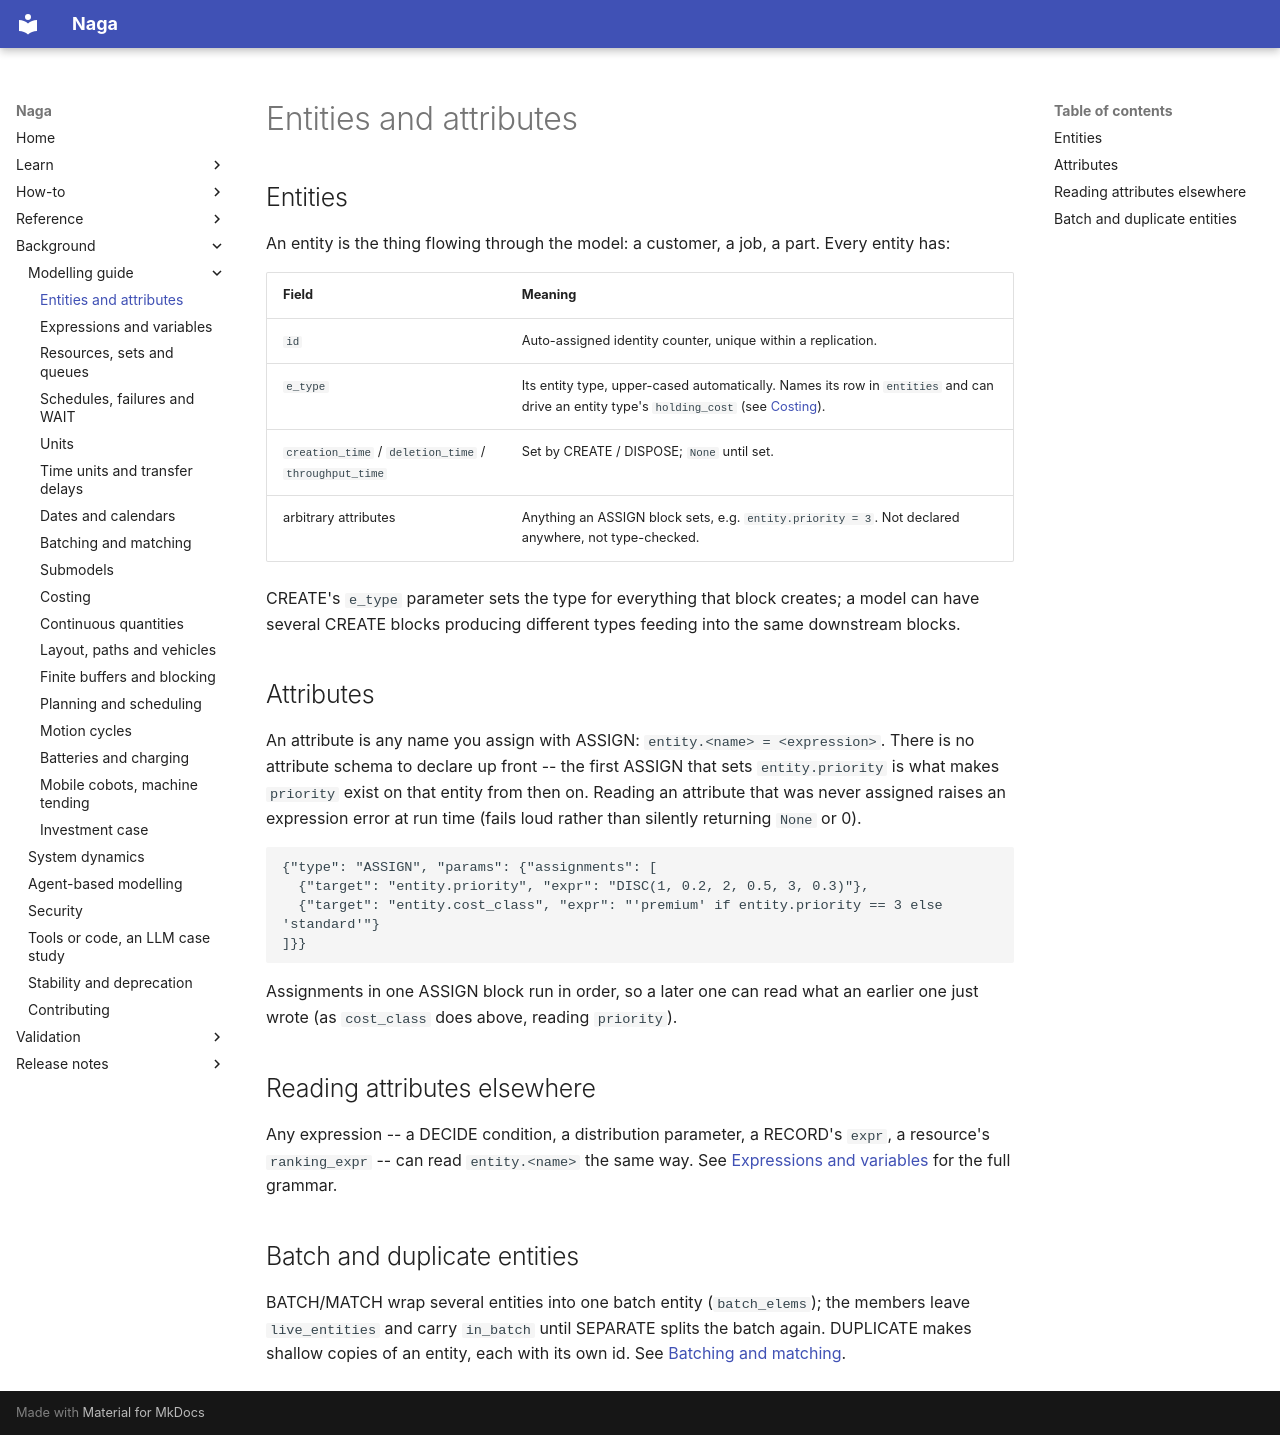

repository: TheMattHub/naga · page: modelling-guide/entities-attributes.html · generator: mkdocs

# Entities and attributes

## Entities

An entity is the thing flowing through the model: a customer, a job, a part. Every entity has:

| Field | Meaning |
|---|---|
| `id` | Auto-assigned identity counter, unique within a replication. |
| `e_type` | Its entity type, upper-cased automatically. Names its row in `entities` and can drive an entity type's `holding_cost` (see [Costing](costing.md)). |
| `creation_time` / `deletion_time` / `throughput_time` | Set by CREATE / DISPOSE; `None` until set. |
| arbitrary attributes | Anything an ASSIGN block sets, e.g. `entity.priority = 3`. Not declared anywhere, not type-checked. |

CREATE's `e_type` parameter sets the type for everything that block creates; a model can have
several CREATE blocks producing different types feeding into the same downstream blocks.

## Attributes

An attribute is any name you assign with ASSIGN: `entity.<name> = <expression>`. There is no
attribute schema to declare up front -- the first ASSIGN that sets `entity.priority` is what makes
`priority` exist on that entity from then on. Reading an attribute that was never assigned raises
an expression error at run time (fails loud rather than silently returning `None` or 0).

```jsonc
{"type": "ASSIGN", "params": {"assignments": [
  {"target": "entity.priority", "expr": "DISC(1, 0.2, 2, 0.5, 3, 0.3)"},
  {"target": "entity.cost_class", "expr": "'premium' if entity.priority == 3 else 'standard'"}
]}}
```

Assignments in one ASSIGN block run in order, so a later one can read what an earlier one just
wrote (as `cost_class` does above, reading `priority`).

## Reading attributes elsewhere

Any expression -- a DECIDE condition, a distribution parameter, a RECORD's `expr`, a resource's
`ranking_expr` -- can read `entity.<name>` the same way. See
[Expressions and variables](expressions-variables.md) for the full grammar.

## Batch and duplicate entities

BATCH/MATCH wrap several entities into one batch entity (`batch_elems`); the members leave
`live_entities` and carry `in_batch` until SEPARATE splits the batch again. DUPLICATE makes shallow
copies of an entity, each with its own id. See
[Batching and matching](batching-matching.md).
